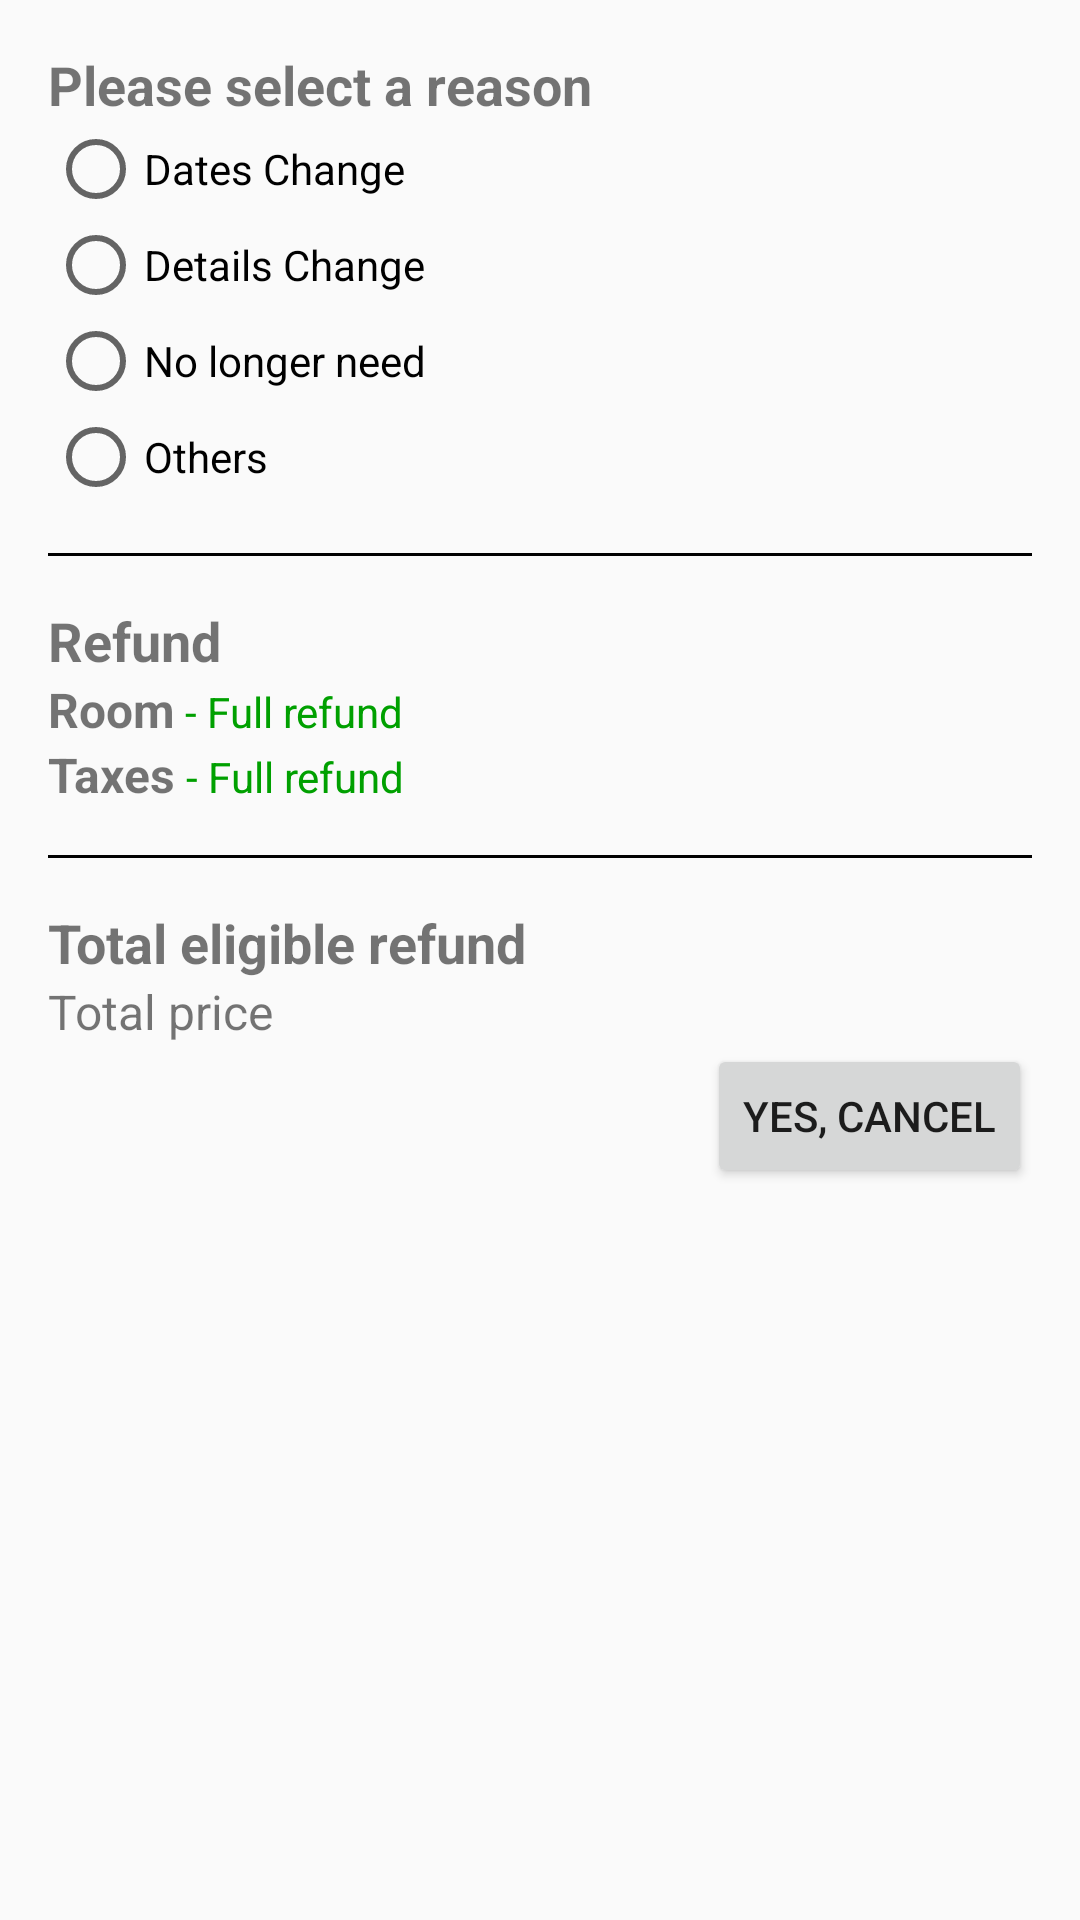

This screen was rendered from an Android layout file. Write that file and the resources it references.
<!-- AndroidManifest.xml: application theme Theme.HotelBooking -->
<!-- res/layout/activity_cancel_booking.xml -->
<?xml version="1.0" encoding="utf-8"?>
<LinearLayout
    xmlns:android="http://schemas.android.com/apk/res/android"
    android:layout_width="match_parent"
    android:layout_height="match_parent"
    android:orientation="vertical"
    android:padding="16dp">

    
    <TextView
        android:layout_width="wrap_content"
        android:layout_height="wrap_content"
        android:text="Please select a reason"
        android:textStyle="bold"
        android:textSize="18sp" />

    
    <RadioGroup
        android:id="@+id/reasonRadioGroup"
        android:layout_width="wrap_content"
        android:layout_height="wrap_content"
        android:orientation="vertical">

        <RadioButton
            android:id="@+id/reason_option1"
            android:layout_width="wrap_content"
            android:layout_height="wrap_content"
            android:text="Dates Change" />

        <RadioButton
            android:id="@+id/reason_option2"
            android:layout_width="wrap_content"
            android:layout_height="wrap_content"
            android:text="Details Change" />

        <RadioButton
            android:id="@+id/reason_option3"
            android:layout_width="wrap_content"
            android:layout_height="wrap_content"
            android:text="No longer need" />

        <RadioButton
            android:id="@+id/reason_option4"
            android:layout_width="wrap_content"
            android:layout_height="wrap_content"
            android:text="Others" />

        
    </RadioGroup>

    
    <View
        android:layout_width="match_parent"
        android:layout_height="1dp"
        android:layout_marginTop="16dp"
        android:layout_marginBottom="16dp"
        android:background="#000" />

    
    <TextView
        android:layout_width="wrap_content"
        android:layout_height="wrap_content"
        android:text="Refund"
        android:textStyle="bold"
        android:textSize="18sp" />

    
    <LinearLayout
        android:layout_width="match_parent"
        android:layout_height="wrap_content"
        android:orientation="horizontal">

        <TextView
            android:layout_width="wrap_content"
            android:layout_height="wrap_content"
            android:text="Room"
            android:textStyle="bold"
            android:textSize="16sp" />
        <TextView
            android:layout_width="wrap_content"
            android:layout_height="wrap_content"
            android:text=" - Full refund"
            android:textSize="14sp"
            android:textColor="#00A000" /> 

        <Space
            android:layout_width="0dp"
            android:layout_height="1dp"
            android:layout_weight="1" /> 

    </LinearLayout>

    
    <LinearLayout
        android:layout_width="match_parent"
        android:layout_height="wrap_content"
        android:orientation="horizontal">

        <TextView
            android:layout_width="wrap_content"
            android:layout_height="wrap_content"
            android:text="Taxes"
            android:textStyle="bold"
            android:textSize="16sp" />

        <TextView
            android:layout_width="wrap_content"
            android:layout_height="wrap_content"
            android:text=" - Full refund"
            android:textSize="14sp"
            android:textColor="#00A000" /> 

        <Space
            android:layout_width="0dp"
            android:layout_height="1dp"
            android:layout_weight="1" /> 

    </LinearLayout>

    
    <View
        android:layout_width="match_parent"
        android:layout_height="1dp"
        android:layout_marginTop="16dp"
        android:layout_marginBottom="16dp"
        android:background="#000" />

    
    <TextView
        android:layout_width="wrap_content"
        android:layout_height="wrap_content"
        android:text="Total eligible refund"
        android:textStyle="bold"
        android:textSize="18sp" />

    
    <TextView
        android:layout_width="wrap_content"
        android:layout_height="wrap_content"
        android:text="Total price"
        android:textSize="16sp" />

    
    <Button
        android:id="@+id/cancelButton"
        android:layout_width="wrap_content"
        android:layout_height="wrap_content"
        android:layout_gravity="end"
        android:text="Yes, cancel" />

</LinearLayout>
<!-- resources referenced by this layout -->
<resources>
  <style name="Theme.HotelBooking" parent="Theme.AppCompat.Light.NoActionBar" tools:targetApi="lollipop">
          
          <item name="colorPrimary">@color/colorPrimary</item>
          <item name="colorPrimaryDark">@color/colorPrimaryDark</item>
          <item name="colorAccent">@color/colorAccent</item>
          
          <item name="windowActionBar">false</item>
          <item name="windowNoTitle">true</item>
      </style>
  <!-- not gathered from this repository: default colours our renderer supplied (Android Studio template values) -->
  <color name="colorPrimary">#FF6200EE</color>
  <color name="colorPrimaryDark">#FF3700B3</color>
  <color name="colorAccent">#FF03DAC5</color>
</resources>
